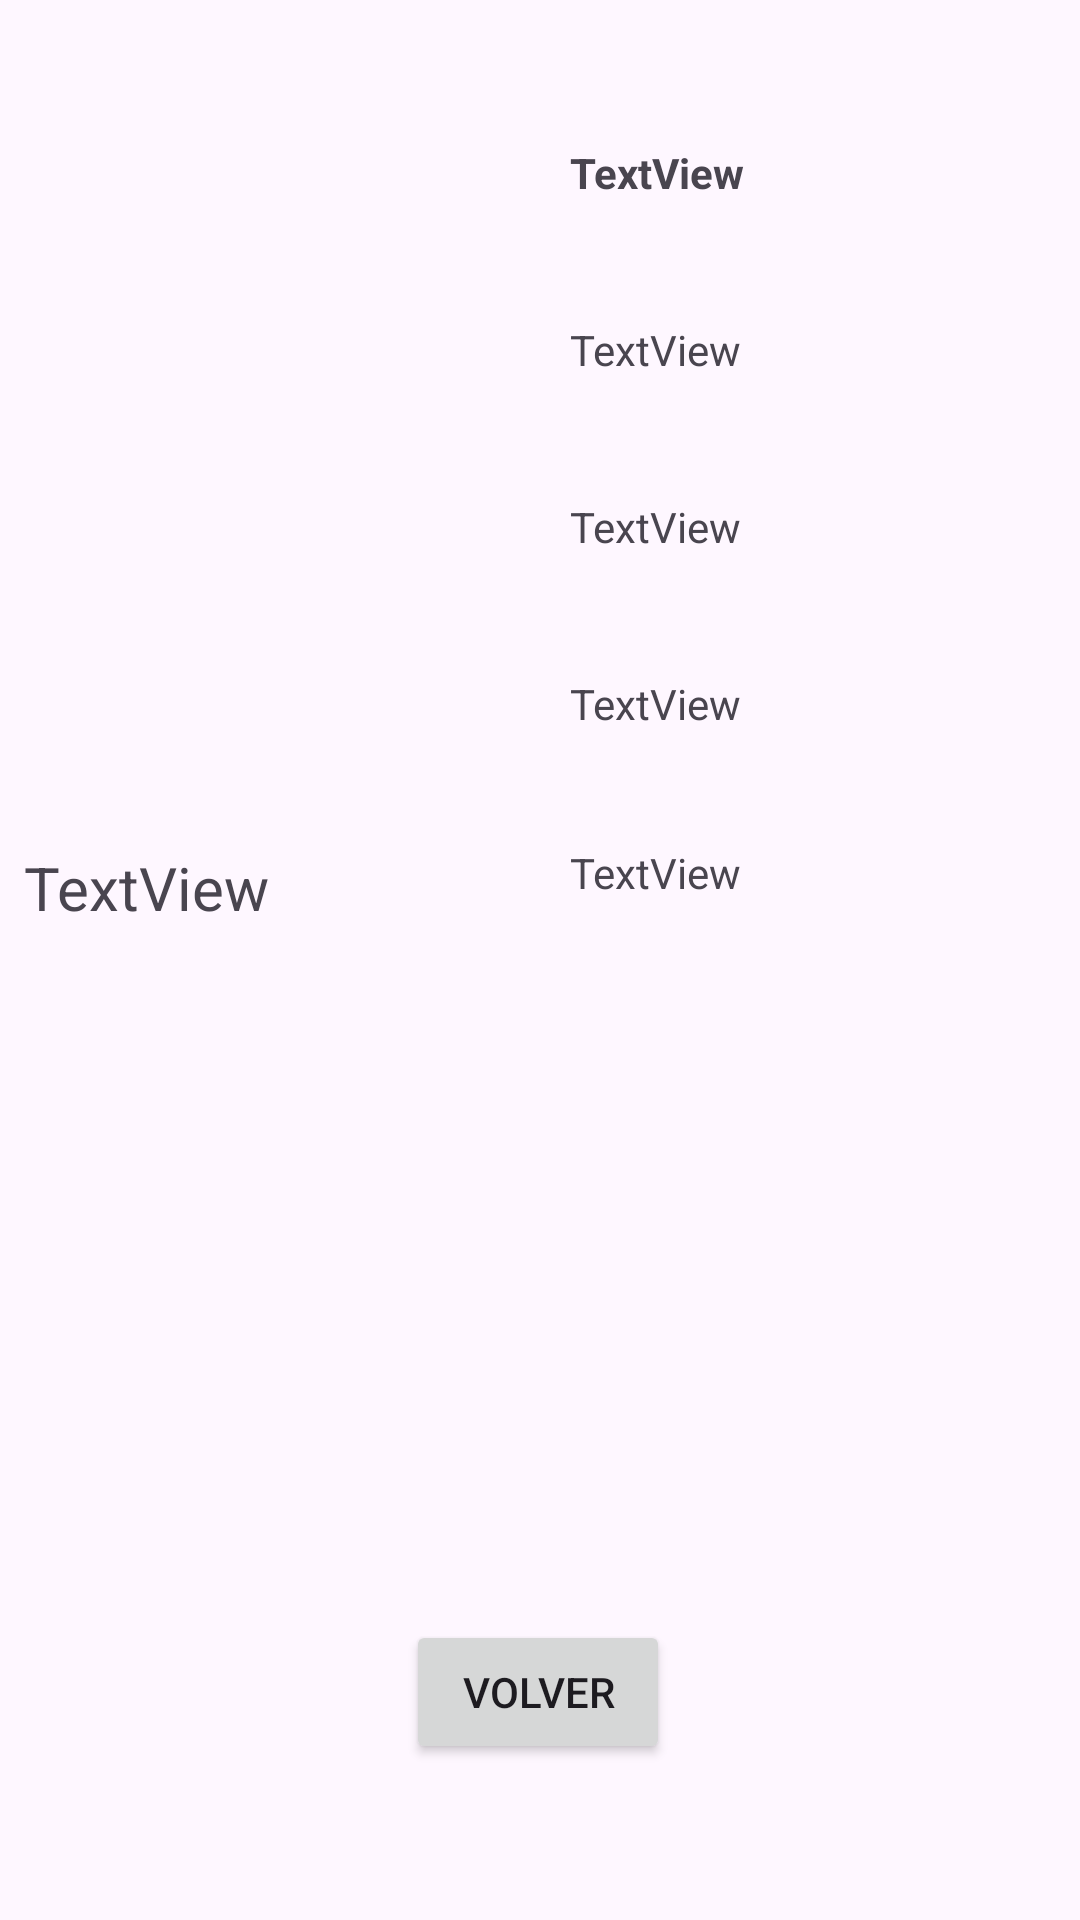

Produce the Android XML layout that renders to this screen, including the resource entries it uses.
<!-- AndroidManifest.xml: application theme Theme.Practico3BuscadorDeLibros -->
<!-- res/layout/activity_detalle.xml -->
<?xml version="1.0" encoding="utf-8"?>
<androidx.constraintlayout.widget.ConstraintLayout xmlns:android="http://schemas.android.com/apk/res/android"
    xmlns:app="http://schemas.android.com/apk/res-auto"
    xmlns:tools="http://schemas.android.com/tools"
    android:id="@+id/main"
    android:layout_width="match_parent"
    android:layout_height="match_parent"
    tools:context=".ui.detalle.DetalleActivity">

    <TextView
        android:id="@+id/tvTituloLibro"
        android:layout_width="0dp"
        android:layout_height="wrap_content"
        android:layout_marginStart="8dp"
        android:layout_marginTop="48dp"
        android:layout_marginEnd="8dp"
        android:text="TextView"
        android:textAlignment="textStart"
        android:textStyle="bold"
        app:layout_constraintEnd_toEndOf="parent"
        app:layout_constraintStart_toEndOf="@+id/ivPortada"
        app:layout_constraintTop_toTopOf="parent" />

    <TextView
        android:id="@+id/tvAutor"
        android:layout_width="0dp"
        android:layout_height="wrap_content"
        android:layout_marginStart="8dp"
        android:layout_marginTop="40dp"
        android:layout_marginEnd="8dp"
        android:text="TextView"
        android:textAlignment="textStart"
        app:layout_constraintEnd_toEndOf="parent"
        app:layout_constraintStart_toEndOf="@+id/ivPortada"
        app:layout_constraintTop_toBottomOf="@+id/tvTituloLibro" />

    <TextView
        android:id="@+id/tvAnio"
        android:layout_width="0dp"
        android:layout_height="wrap_content"
        android:layout_marginStart="8dp"
        android:layout_marginTop="40dp"
        android:layout_marginEnd="8dp"
        android:text="TextView"
        android:textAlignment="textStart"
        app:layout_constraintEnd_toEndOf="parent"
        app:layout_constraintStart_toEndOf="@+id/ivPortada"
        app:layout_constraintTop_toBottomOf="@+id/tvAutor" />

    <TextView
        android:id="@+id/tvPaginas"
        android:layout_width="0dp"
        android:layout_height="wrap_content"
        android:layout_marginStart="8dp"
        android:layout_marginTop="40dp"
        android:layout_marginEnd="8dp"
        android:text="TextView"
        android:textAlignment="textStart"
        app:layout_constraintEnd_toEndOf="parent"
        app:layout_constraintStart_toEndOf="@+id/ivPortada"
        app:layout_constraintTop_toBottomOf="@+id/tvAnio" />

    <TextView
        android:id="@+id/tvGeneros"
        android:layout_width="0dp"
        android:layout_height="wrap_content"
        android:layout_marginStart="8dp"
        android:layout_marginTop="36dp"
        android:layout_marginEnd="8dp"
        android:text="TextView"
        android:textAlignment="textStart"
        app:layout_constraintBottom_toBottomOf="parent"
        app:layout_constraintEnd_toEndOf="parent"
        app:layout_constraintHorizontal_bias="0.0"
        app:layout_constraintStart_toEndOf="@+id/ivPortada"
        app:layout_constraintTop_toBottomOf="@+id/tvPaginas"
        app:layout_constraintVertical_bias="0.004" />

    <TextView
        android:id="@+id/tvDescripcion"
        android:layout_width="0dp"
        android:layout_height="wrap_content"
        android:layout_marginStart="8dp"
        android:layout_marginTop="16dp"
        android:layout_marginEnd="8dp"
        android:layout_marginBottom="356dp"
        android:text="TextView"
        android:textAlignment="textStart"
        android:textSize="20sp"
        app:layout_constraintBottom_toBottomOf="parent"
        app:layout_constraintEnd_toEndOf="parent"
        app:layout_constraintHorizontal_bias="0.045"
        app:layout_constraintStart_toStartOf="parent"
        app:layout_constraintTop_toBottomOf="@+id/tvGeneros"
        app:layout_constraintVertical_bias="0.574" />

    <Button
        android:id="@+id/btnVolver"
        android:layout_width="wrap_content"
        android:layout_height="wrap_content"
        android:layout_marginBottom="52dp"
        android:text="@string/btnVolver"
        app:layout_constraintBottom_toBottomOf="parent"
        app:layout_constraintEnd_toEndOf="parent"
        app:layout_constraintHorizontal_bias="0.498"
        app:layout_constraintStart_toStartOf="parent" />

    <ImageView
        android:id="@+id/ivPortada"
        android:layout_width="166dp"
        android:layout_height="254dp"
        android:layout_marginStart="16dp"
        android:layout_marginTop="48dp"
        android:contentDescription="@string/portada_del_libro"
        app:layout_constraintStart_toStartOf="parent"
        app:layout_constraintTop_toTopOf="parent"
        tools:srcCompat="@tools:sample/avatars" />

</androidx.constraintlayout.widget.ConstraintLayout>
<!-- resources referenced by this layout -->
<resources>
  <string name="btnVolver">Volver</string>
  <string name="portada_del_libro">Portada del libro</string>
  <style name="Theme.Practico3BuscadorDeLibros" parent="Base.Theme.Practico3BuscadorDeLibros" />
  <style name="Base.Theme.Practico3BuscadorDeLibros" parent="Theme.Material3.DayNight.NoActionBar">
          
          
      </style>
</resources>
